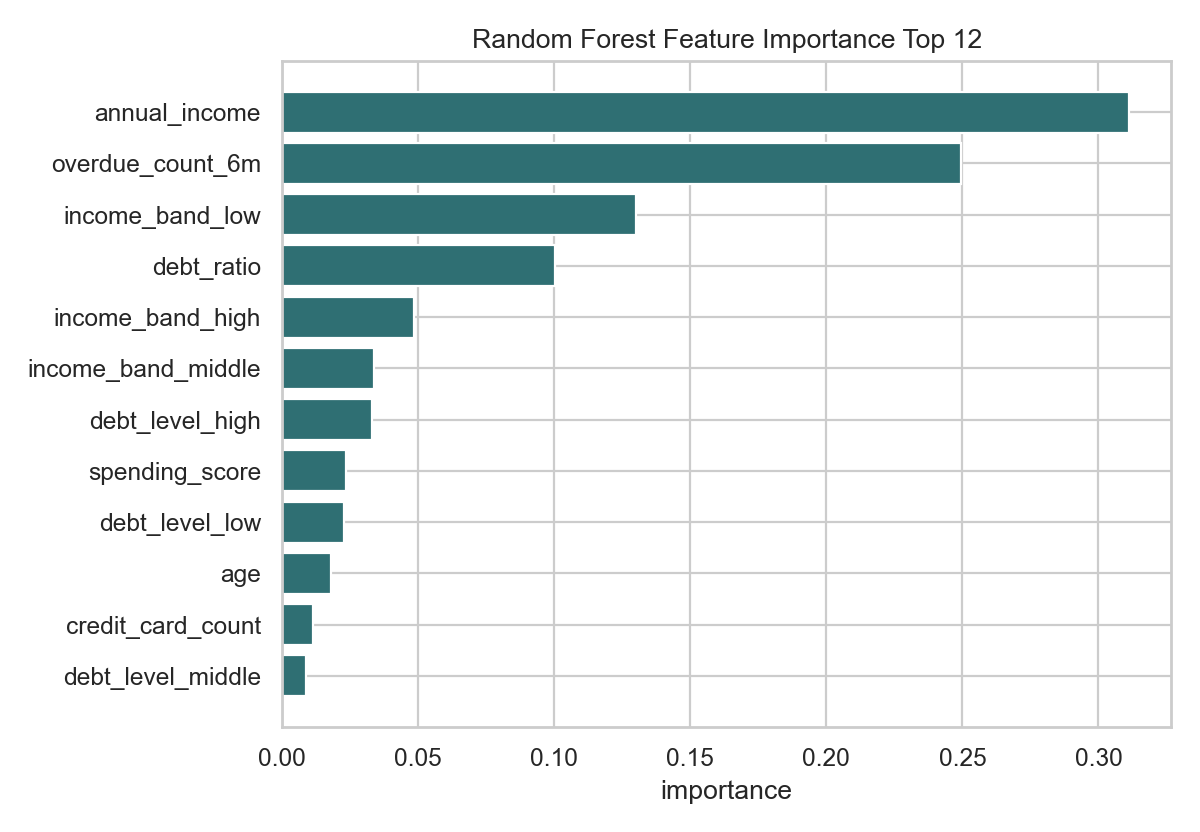

Source data for this figure (header and first rows):
feature, importance
annual_income, 0.3112
overdue_count_6m, 0.2494
income_band_low, 0.1301
debt_ratio, 0.1005
income_band_high, 0.0486
income_band_middle, 0.03383
debt_level_high, 0.03301
spending_score, 0.02339
debt_level_low, 0.02293
age, 0.01809
credit_card_count, 0.01139
debt_level_middle, 0.00883
age_band_45_50s, 0.002746
age_band_30_40s, 0.002345
age_band_60s, 0.001905
age_band_20s, 0.001779
